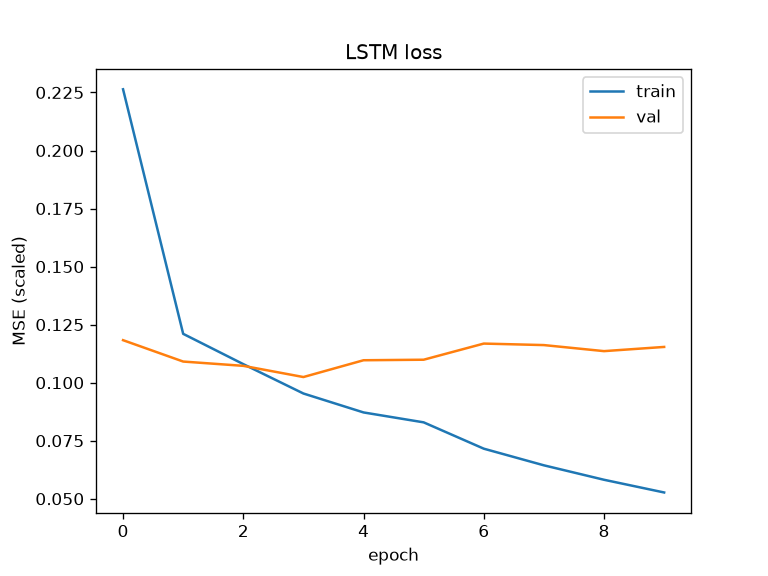

Source data for this figure (header and first rows):
epoch, train_mse, val_mse
0, 0.2264, 0.1183
1, 0.121, 0.1091
2, 0.108, 0.1072
3, 0.09533, 0.1024
4, 0.08718, 0.1097
5, 0.08291, 0.1099
6, 0.07157, 0.1168
7, 0.0644, 0.1162
8, 0.05818, 0.1136
9, 0.0527, 0.1154
